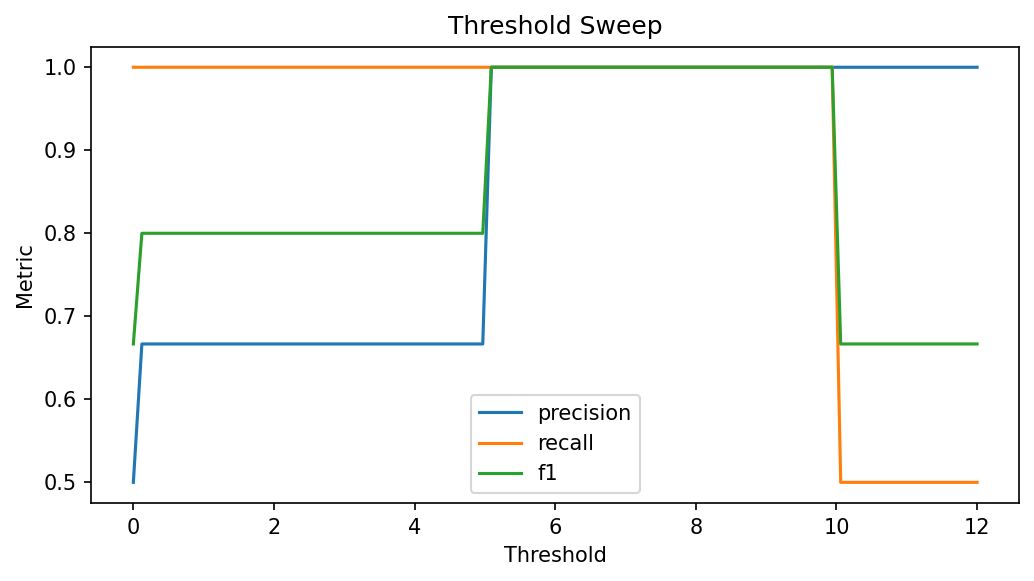

Data behind this chart, as committed beside it:
threshold, precision, recall, f1
0.0, 0.5, 1.0, 0.6667
0.1212, 0.6667, 1.0, 0.8
0.2424, 0.6667, 1.0, 0.8
0.3636, 0.6667, 1.0, 0.8
0.4848, 0.6667, 1.0, 0.8
0.6061, 0.6667, 1.0, 0.8
0.7273, 0.6667, 1.0, 0.8
0.8485, 0.6667, 1.0, 0.8
0.9697, 0.6667, 1.0, 0.8
1.091, 0.6667, 1.0, 0.8
1.212, 0.6667, 1.0, 0.8
1.333, 0.6667, 1.0, 0.8
1.455, 0.6667, 1.0, 0.8
1.576, 0.6667, 1.0, 0.8
1.697, 0.6667, 1.0, 0.8
1.818, 0.6667, 1.0, 0.8
1.939, 0.6667, 1.0, 0.8
2.061, 0.6667, 1.0, 0.8
2.182, 0.6667, 1.0, 0.8
2.303, 0.6667, 1.0, 0.8
2.424, 0.6667, 1.0, 0.8
2.545, 0.6667, 1.0, 0.8
2.667, 0.6667, 1.0, 0.8
2.788, 0.6667, 1.0, 0.8
2.909, 0.6667, 1.0, 0.8
3.03, 0.6667, 1.0, 0.8
3.152, 0.6667, 1.0, 0.8
3.273, 0.6667, 1.0, 0.8
3.394, 0.6667, 1.0, 0.8
3.515, 0.6667, 1.0, 0.8
3.636, 0.6667, 1.0, 0.8
3.758, 0.6667, 1.0, 0.8
3.879, 0.6667, 1.0, 0.8
4.0, 0.6667, 1.0, 0.8
4.121, 0.6667, 1.0, 0.8
4.242, 0.6667, 1.0, 0.8
4.364, 0.6667, 1.0, 0.8
4.485, 0.6667, 1.0, 0.8
4.606, 0.6667, 1.0, 0.8
4.727, 0.6667, 1.0, 0.8
4.848, 0.6667, 1.0, 0.8
4.97, 0.6667, 1.0, 0.8
5.091, 1.0, 1.0, 1.0
5.212, 1.0, 1.0, 1.0
5.333, 1.0, 1.0, 1.0
5.455, 1.0, 1.0, 1.0
5.576, 1.0, 1.0, 1.0
5.697, 1.0, 1.0, 1.0
5.818, 1.0, 1.0, 1.0
5.939, 1.0, 1.0, 1.0
6.061, 1.0, 1.0, 1.0
6.182, 1.0, 1.0, 1.0
6.303, 1.0, 1.0, 1.0
6.424, 1.0, 1.0, 1.0
6.545, 1.0, 1.0, 1.0
6.667, 1.0, 1.0, 1.0
6.788, 1.0, 1.0, 1.0
6.909, 1.0, 1.0, 1.0
7.03, 1.0, 1.0, 1.0
7.152, 1.0, 1.0, 1.0
... 40 more rows
